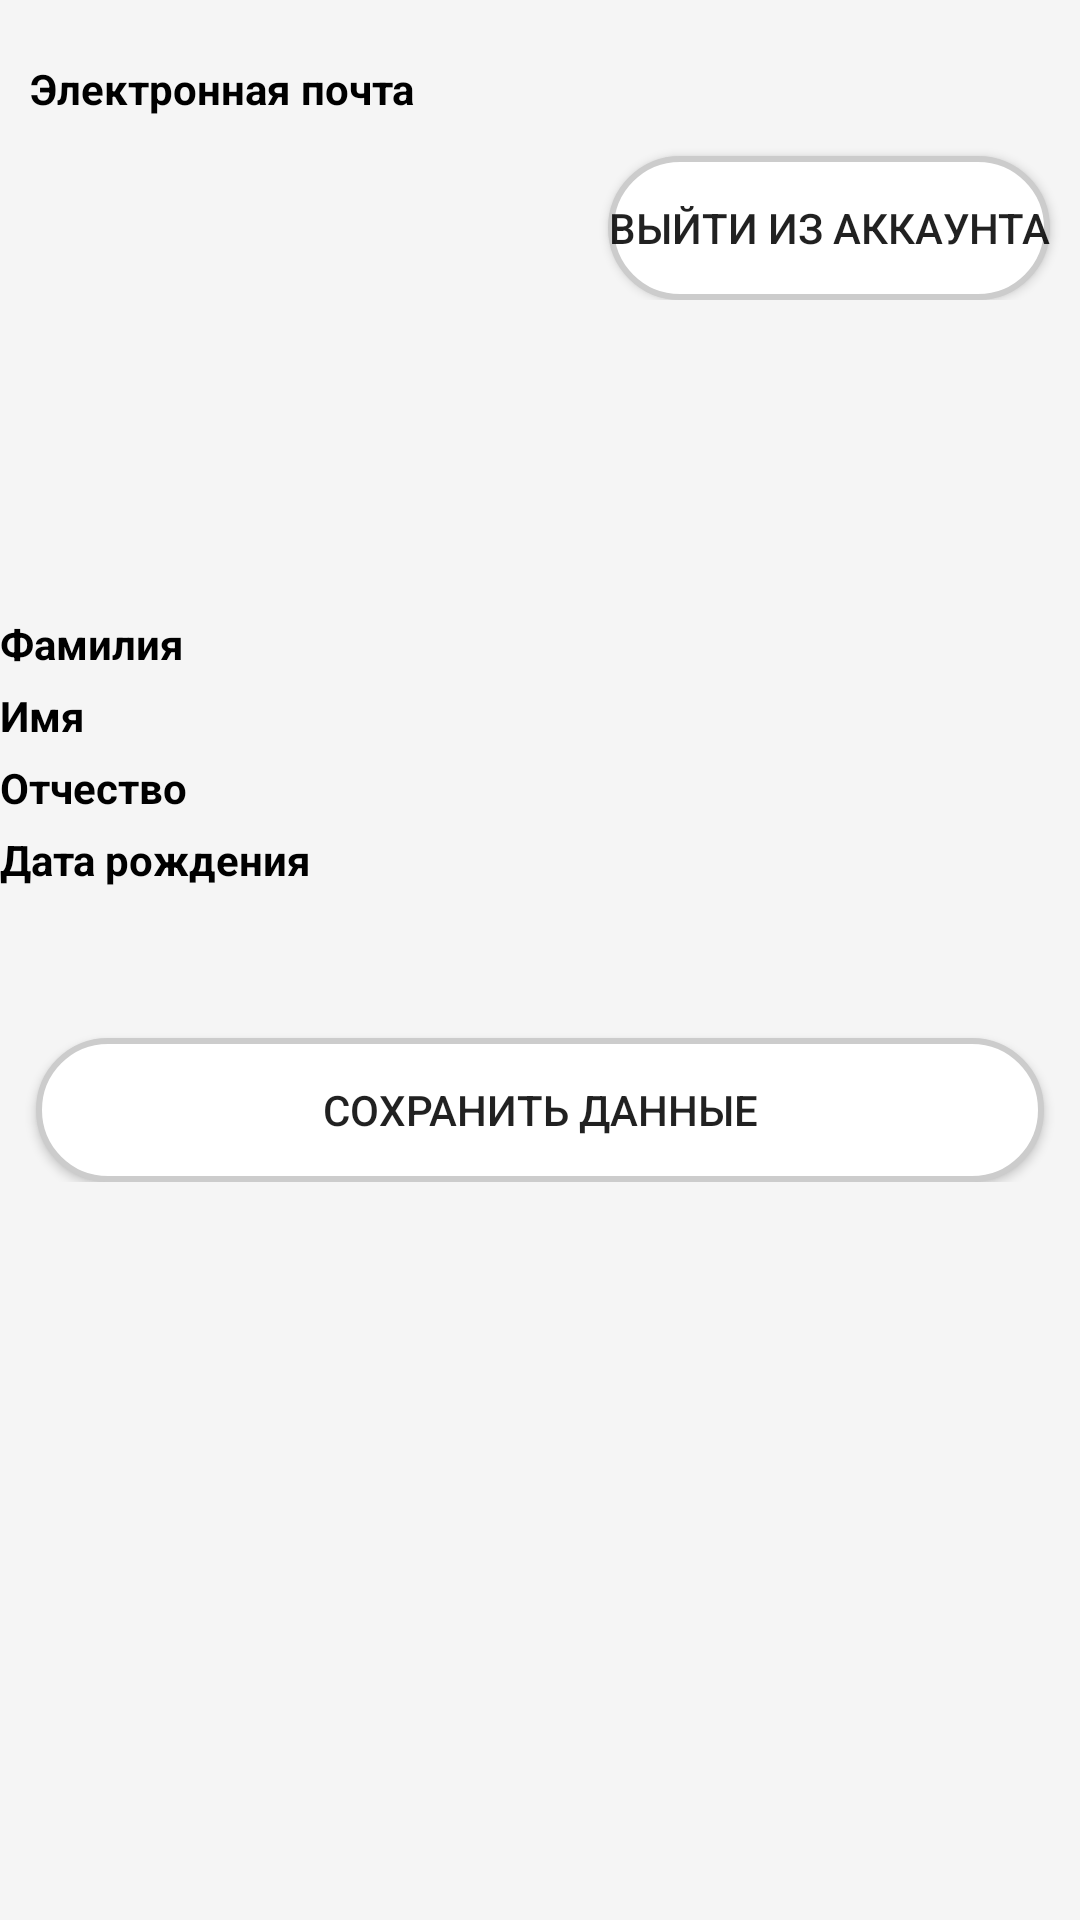

Write the Android layout XML for this screen, with the resource values it uses.
<!-- AndroidManifest.xml: application theme Theme.BetaForAll -->
<!-- res/layout/fragment_dashboard.xml -->
<?xml version="1.0" encoding="utf-8"?>
<androidx.constraintlayout.widget.ConstraintLayout xmlns:android="http://schemas.android.com/apk/res/android"
    xmlns:app="http://schemas.android.com/apk/res-auto"
    xmlns:tools="http://schemas.android.com/tools"
    android:layout_width="match_parent"
    android:layout_height="match_parent"
    android:background="@color/background"
    tools:context=".ui.dashboard.DashboardFragment">

    <LinearLayout
        android:layout_width="match_parent"
        android:layout_height="match_parent"
        android:orientation="vertical">

        <LinearLayout
            android:layout_width="match_parent"
            android:layout_height="100dp"
            android:orientation="horizontal">

            
            <TextView
                android:id="@+id/textViewEmailLabel"
                android:layout_width="wrap_content"
                android:layout_height="wrap_content"
                android:layout_marginStart="10dp"
                android:layout_marginTop="20dp"
                android:textColor="@color/black"
                android:text="Электронная почта"
                android:textStyle="bold" />

            
            <View
                android:id="@+id/spaceView"
                android:layout_width="0dp"
                android:layout_height="match_parent"
                android:layout_weight="1" />

            
            <Button
                android:id="@+id/buttonLogout"
                android:layout_width="wrap_content"
                android:layout_height="wrap_content"
                android:layout_gravity="bottom"
                android:layout_marginEnd="10dp"
                android:background="@drawable/btn"
                android:text="Выйти из аккаунта" />
        </LinearLayout>

        <LinearLayout
            android:layout_width="match_parent"
            android:layout_height="wrap_content"
            android:layout_marginTop="100dp"
            android:orientation="vertical">

            
            <TextView
                android:id="@+id/textViewLastNameLabel"
                android:layout_width="match_parent"
                android:layout_height="wrap_content"
                android:textColor="@color/black"
                android:layout_marginTop="5dp"
                android:text="Фамилия"
                android:textStyle="bold" />

            
            <TextView
                android:id="@+id/textViewLastName"
                android:layout_width="match_parent"
                android:layout_height="wrap_content"
                android:text="Фамилия"
                android:textSize="24dp"
                android:textColor="@color/black"
                android:visibility="gone" />

            <EditText
                android:id="@+id/editTextLastName"
                android:layout_width="match_parent"
                android:layout_height="wrap_content"
                android:padding="8dp"
                android:layout_marginStart="5dp"
                android:layout_marginEnd="5dp"
                android:textColor="@color/black"
                android:background="@drawable/edt"
                android:visibility="gone" />

            
            <TextView
                android:id="@+id/textViewFirstNameLabel"
                android:layout_width="match_parent"
                android:layout_height="wrap_content"
                android:layout_marginTop="5dp"
                android:text="Имя"
                android:textColor="@color/black"
                android:textStyle="bold" />

            
            <TextView
                android:id="@+id/textViewFirstName"
                android:layout_width="match_parent"
                android:layout_height="wrap_content"
                android:textColor="@color/black"
                android:textSize="24dp"
                android:text="Имя"
                android:visibility="gone" />

            <EditText
                android:id="@+id/editTextFirstName"
                android:layout_width="match_parent"
                android:layout_height="wrap_content"
                android:padding="8dp"
                android:layout_marginStart="5dp"
                android:layout_marginEnd="5dp"
                android:textColor="@color/black"
                android:background="@drawable/edt"
                android:visibility="gone" />

            
            <TextView
                android:id="@+id/textViewMiddleNameLabel"
                android:layout_width="match_parent"
                android:layout_height="wrap_content"
                android:textColor="@color/black"
                android:layout_marginTop="5dp"
                android:text="Отчество"
                android:textStyle="bold" />

            
            <TextView
                android:id="@+id/textViewMiddleName"
                android:layout_width="match_parent"
                android:layout_height="wrap_content"
                android:textColor="@color/black"
                android:textSize="24dp"
                android:text="Отчество"
                android:visibility="gone" />

            <EditText
                android:id="@+id/editTextMiddleName"
                android:layout_width="match_parent"
                android:layout_height="wrap_content"
                android:padding="8dp"
                android:layout_marginStart="5dp"
                android:layout_marginEnd="5dp"
                android:textColor="@color/black"
                android:background="@drawable/edt"
                android:visibility="gone" />

            
            <TextView
                android:id="@+id/textViewDateOfBirthLabel"
                android:layout_width="match_parent"
                android:layout_height="wrap_content"
                android:layout_marginTop="5dp"
                android:textColor="@color/black"
                android:text="Дата рождения"
                android:textStyle="bold" />

            
            <TextView
                android:id="@+id/textViewDateOfBirth"
                android:layout_width="match_parent"
                android:layout_height="wrap_content"
                android:textColor="@color/black"
                android:textSize="24dp"
                android:text="Дата рождения"
                android:visibility="gone" />

            <EditText
                android:id="@+id/editTextDateOfBirth"
                android:layout_width="match_parent"
                android:layout_height="wrap_content"
                android:focusable="false"
                android:padding="8dp"
                android:layout_marginStart="5dp"
                android:layout_marginEnd="5dp"
                android:textColor="@color/black"
                android:background="@drawable/edt"
                android:visibility="gone" />

            
            <Button
                android:id="@+id/buttonSave"
                android:layout_width="match_parent"
                android:layout_height="wrap_content"
                android:layout_marginStart="12dp"
                android:layout_marginEnd="12dp"
                android:layout_marginTop="50dp"
                android:background="@drawable/btn"
                android:text="Сохранить данные" />

            
            <Button
                android:id="@+id/buttonUpdate"
                android:layout_width="match_parent"
                android:layout_height="wrap_content"
                android:background="@drawable/btn"
                android:layout_marginStart="12dp"
                android:layout_marginEnd="12dp"
                android:layout_marginTop="50dp"
                android:visibility="gone"
                android:text="Изменить данные" />
        </LinearLayout>
    </LinearLayout>




</androidx.constraintlayout.widget.ConstraintLayout>
<!-- resources referenced by this layout -->
<resources>
  <color name="background">#F5F5F5</color>
  <color name="black">#FF000000</color>
  <!-- drawable btn (drawable) -->
  <?xml version="1.0" encoding="utf-8"?>
  <shape xmlns:android="http://schemas.android.com/apk/res/android"
      android:shape="rectangle">
      <corners android:radius="24dp"/>
      <solid android:color="#FFFFFF"/>
      <stroke android:width="2dp" android:color="#CCCCCC"/>
  </shape>
  <!-- drawable edt (drawable) -->
  <?xml version="1.0" encoding="utf-8"?>
  <shape xmlns:android="http://schemas.android.com/apk/res/android" android:shape="rectangle">
      <solid android:color="@color/background_light" /> 
      <corners android:radius="16dp" /> 
      <stroke android:width="2dp" android:color="@color/primary_light" /> 
  </shape>
  <style name="Theme.BetaForAll" parent="Base.Theme.BetaForAll" />
  <color name="background_light">#338AB3</color>
  <color name="primary_light">#FF8A54</color>
  <style name="Base.Theme.BetaForAll" parent="Theme.AppCompat.Light.NoActionBar">
          <item name="android:windowBackground">@color/background</item>
      </style>
</resources>
